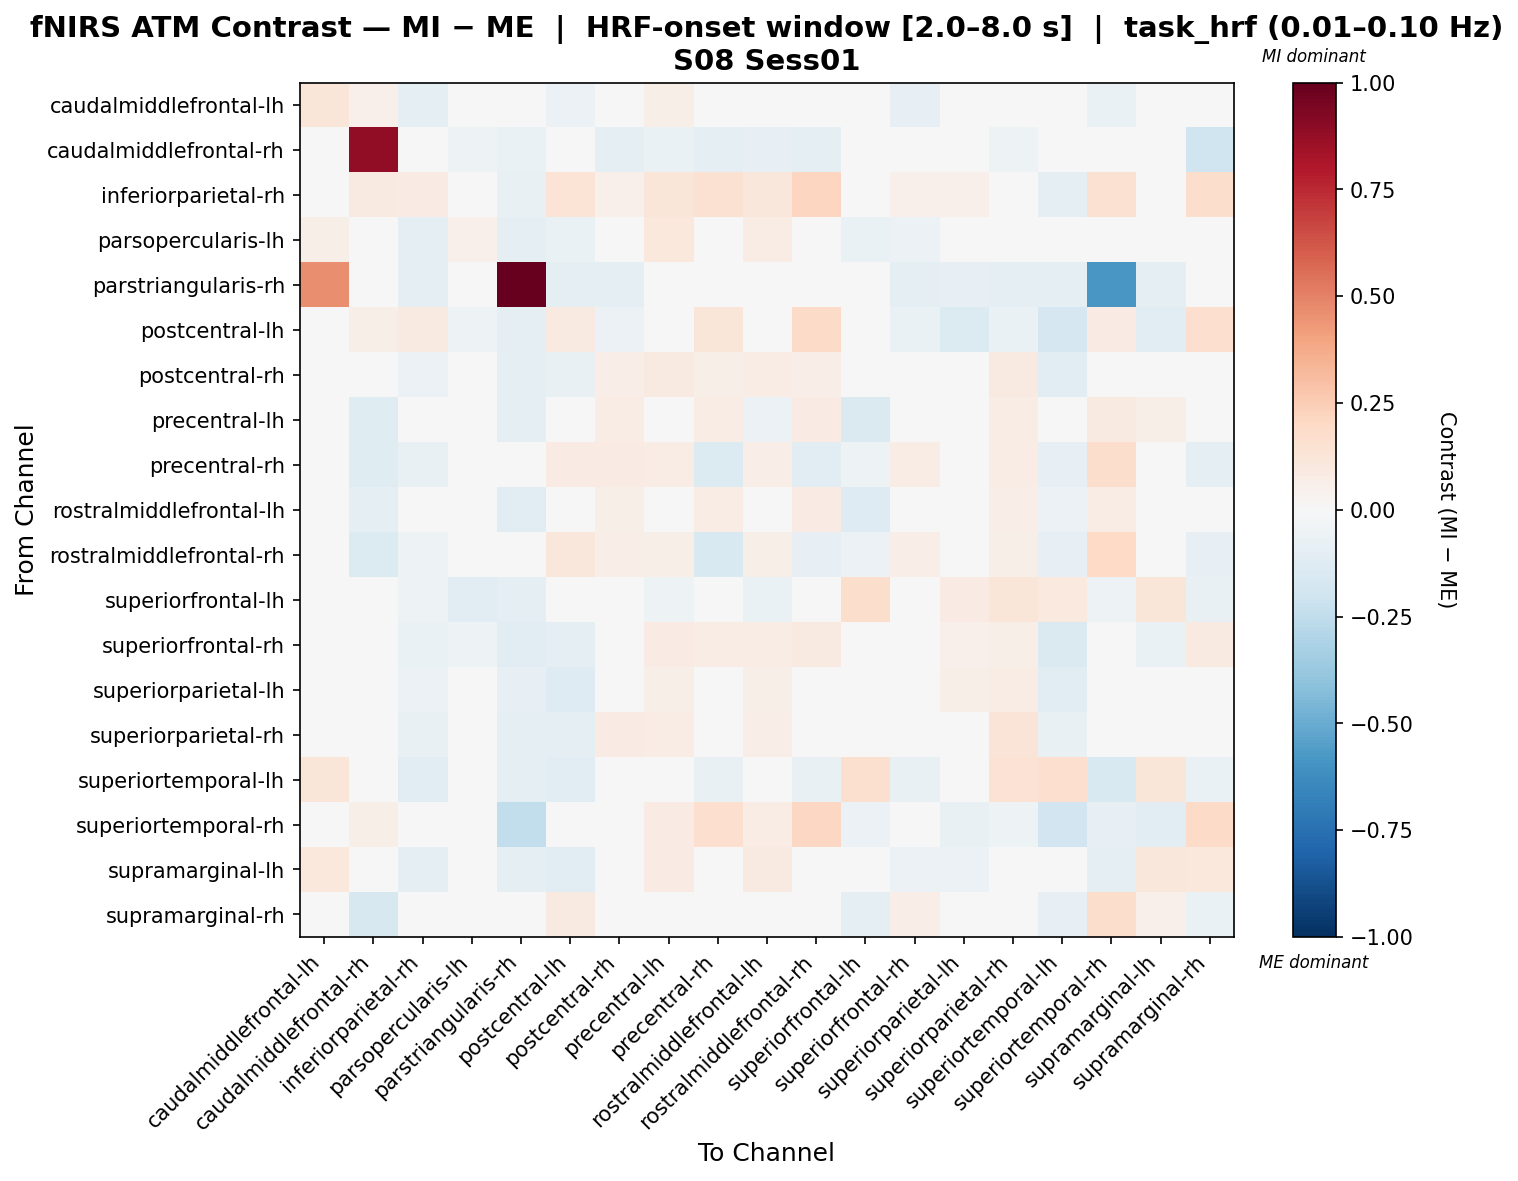

The table this chart was drawn from, first rows:
, caudalmiddlefrontal-lh, caudalmiddlefrontal-rh, inferiorparietal-rh, parsopercularis-lh, parstriangularis-rh, postcentral-lh, postcentral-rh, precentral-lh, precentral-rh, rostralmiddlefrontal-lh, rostralmiddlefrontal-rh, superiorfrontal-lh, superiorfrontal-rh, superiorparietal-lh, superiorparietal-rh, superiortemporal-lh, superiortemporal-rh, supramarginal-lh, supramarginal-rh
caudalmiddlefrontal-lh, 0.1202, 0.05192, -0.09791, -0.01632, 0.01632, -0.05875, -0.03857, 0.05964, 0.0, 0.03768, 0.0, -0.001484, -0.08308, 0.03234, -0.02878, 0.02789, -0.06854, 0.04747, 0.0
caudalmiddlefrontal-rh, 0.0333, 0.8883, 0.02883, -0.0532, -0.0651, -0.02171, -0.1004, -0.06781, -0.1014, -0.08083, -0.08659, 0.0005479, -0.0342, -0.03943, -0.05079, -0.04669, 0.04294, -0.04669, -0.1991
inferiorparietal-rh, -0.02475, 0.08889, 0.08586, -0.033, -0.07701, 0.1353, 0.05423, 0.1202, 0.1519, 0.112, 0.2114, -0.003176, 0.05423, 0.05423, 0.03497, -0.08801, 0.1542, 0.01348, 0.179
parsopercularis-lh, 0.05843, -0.005312, -0.1001, 0.05099, -0.09237, -0.06541, 0.02371, 0.1031, 0.0431, 0.07213, 0.04649, -0.06728, -0.05816, -0.02152, 0.00681, -0.04419, -0.002106, 0.04075, 0.01095
parstriangularis-rh, 0.467, -0.02897, -0.1014, -0.03621, 1.0, -0.09415, -0.09052, -0.01086, 0.0, -0.02897, 0.0, -0.03259, -0.09052, -0.07966, -0.1014, -0.09777, -0.5834, -0.09052, 0.0
postcentral-lh, -0.007649, 0.05923, 0.09105, -0.05321, -0.09122, 0.08796, -0.05746, 0.002337, 0.1193, -0.001464, 0.1909, -0.04941, -0.06474, -0.1345, -0.06784, -0.1682, 0.08264, -0.1021, 0.1644
postcentral-rh, 0.01513, -0.04451, -0.05736, -0.008709, -0.09415, -0.07559, 0.06631, 0.08717, 0.05493, 0.0772, 0.06344, -0.03285, -0.00802, 0.00245, 0.09148, -0.1091, 0.001844, -0.03337, 0.003673
precentral-lh, 0.01508, -0.1206, -0.0131, -0.0284, -0.09519, 0.01242, 0.07172, -0.0376, 0.0746, -0.05896, 0.08336, -0.1454, 0.02991, 0.01778, 0.07805, -0.03617, 0.09319, 0.05855, 0.0008032
precentral-rh, 0.005614, -0.1242, -0.07649, 0.00311, 0.0, 0.08452, 0.08483, 0.07276, -0.1352, 0.06798, -0.1108, -0.05009, 0.07276, 0.03451, 0.07299, -0.07816, 0.1723, -0.001671, -0.09478
rostralmiddlefrontal-lh, 0.008635, -0.09725, -0.02383, -0.03935, -0.1113, -0.01399, 0.05644, 0.01404, 0.07066, -0.02675, 0.07932, -0.1273, 0.0252, 0.0398, 0.06823, -0.06085, 0.07079, 0.04006, 0.02741
rostralmiddlefrontal-rh, 0.0, -0.1396, -0.05009, -0.0008162, 0.0, 0.1122, 0.06919, 0.06067, -0.1556, 0.0606, -0.08108, -0.05855, 0.06538, 0.02713, 0.06223, -0.08209, 0.1976, -0.005597, -0.08169
superiorfrontal-lh, 0.02578, -0.03787, -0.05053, -0.1113, -0.08839, 0.02263, -0.01515, -0.05087, -0.0371, -0.06506, -0.03372, 0.1724, -0.03733, 0.08402, 0.1246, 0.09817, -0.05097, 0.1219, -0.07114
superiorfrontal-rh, -0.01395, 0.01931, -0.06457, -0.05073, -0.112, -0.09239, 0.009035, 0.082, 0.07796, 0.07314, 0.08925, -0.04546, 0.03814, 0.05333, 0.05501, -0.1425, 0.003401, -0.06693, 0.08799
superiorparietal-lh, 0.04352, -0.004461, -0.05576, -0.02434, -0.07845, -0.1275, 0.03909, 0.05595, 0.0371, 0.06139, 0.04603, 0.001163, 0.03323, 0.05666, 0.07323, -0.1101, -0.03858, -0.04352, 0.03536
superiorparietal-rh, 0.01812, -0.03006, -0.07359, -0.02748, -0.09103, -0.09854, 0.08286, 0.07055, 0.02756, 0.06507, 0.0322, -0.0009288, 0.002611, 0.01323, 0.1294, -0.07502, -0.04835, -0.02377, 0.02714
superiortemporal-lh, 0.1229, 0.006566, -0.1123, -0.009964, -0.09357, -0.1151, -0.02671, 0.03347, -0.07438, 0.0361, -0.071, 0.159, -0.07282, 0.00588, 0.1442, 0.1707, -0.1543, 0.119, -0.06762
superiortemporal-rh, -0.01895, 0.06077, 0.04754, -0.01513, -0.2485, 0.01936, 0.001508, 0.0838, 0.1676, 0.07137, 0.2071, -0.05599, -0.003349, -0.07252, -0.05202, -0.1903, -0.08525, -0.1088, 0.1917
supramarginal-lh, 0.1052, -0.006095, -0.1014, 0.01598, -0.09321, -0.1084, -0.005367, 0.08017, -0.006785, 0.08856, -0.003376, 0.04482, -0.05787, -0.05652, 0.02116, -0.04863, -0.08874, 0.1115, 0.109
supramarginal-rh, 0.0, -0.1617, 0.005016, -0.01715, -0.005415, 0.09212, -0.03624, 0.02276, -0.02246, 0.02203, 0.00277, -0.0977, 0.06908, 0.007935, 0.03668, -0.08082, 0.1738, 0.05281, -0.06347
